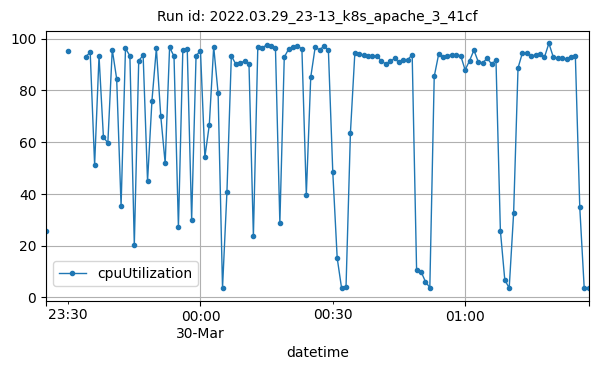

The data file committed next to this chart (first rows):
datetime, cpuUtilization
2022-03-29T23:25:00Z, 25.77
2022-03-29T23:30:00Z, 95.26
2022-03-29T23:34:00Z, 93.13
2022-03-29T23:35:00Z, 94.75
2022-03-29T23:36:00Z, 51.2
2022-03-29T23:37:00Z, 93.34
2022-03-29T23:38:00Z, 61.87
2022-03-29T23:39:00Z, 59.74
2022-03-29T23:40:00Z, 95.83
2022-03-29T23:41:00Z, 84.51
2022-03-29T23:42:00Z, 35.29
2022-03-29T23:43:00Z, 96.27
2022-03-29T23:44:00Z, 93.42
2022-03-29T23:45:00Z, 20.19
2022-03-29T23:46:00Z, 91.49
2022-03-29T23:47:00Z, 93.66
2022-03-29T23:48:00Z, 44.87
2022-03-29T23:49:00Z, 76.07
2022-03-29T23:50:00Z, 96.29
2022-03-29T23:51:00Z, 70.05
2022-03-29T23:52:00Z, 51.83
2022-03-29T23:53:00Z, 96.69
2022-03-29T23:54:00Z, 93.25
2022-03-29T23:55:00Z, 27.02
2022-03-29T23:56:00Z, 95.65
2022-03-29T23:57:00Z, 96.03
2022-03-29T23:58:00Z, 29.97
2022-03-29T23:59:00Z, 93.43
2022-03-30T00:00:00Z, 95.39
2022-03-30T00:01:00Z, 54.25
2022-03-30T00:02:00Z, 66.65
2022-03-30T00:03:00Z, 96.94
2022-03-30T00:04:00Z, 78.9
2022-03-30T00:05:00Z, 3.579
2022-03-30T00:06:00Z, 40.7
2022-03-30T00:07:00Z, 93.37
2022-03-30T00:08:00Z, 90.26
2022-03-30T00:09:00Z, 90.64
2022-03-30T00:10:00Z, 91.35
2022-03-30T00:11:00Z, 90.21
2022-03-30T00:12:00Z, 23.63
2022-03-30T00:13:00Z, 96.76
2022-03-30T00:14:00Z, 96.58
2022-03-30T00:15:00Z, 97.58
2022-03-30T00:16:00Z, 97.1
2022-03-30T00:17:00Z, 96.5
2022-03-30T00:18:00Z, 28.71
2022-03-30T00:19:00Z, 92.91
2022-03-30T00:20:00Z, 96.02
2022-03-30T00:21:00Z, 96.65
2022-03-30T00:22:00Z, 97.33
2022-03-30T00:23:00Z, 96.04
2022-03-30T00:24:00Z, 39.72
2022-03-30T00:25:00Z, 85.11
2022-03-30T00:26:00Z, 96.64
2022-03-30T00:27:00Z, 95.8
2022-03-30T00:28:00Z, 97.06
2022-03-30T00:29:00Z, 95.74
2022-03-30T00:30:00Z, 48.41
2022-03-30T00:31:00Z, 15.18
... 57 more rows
